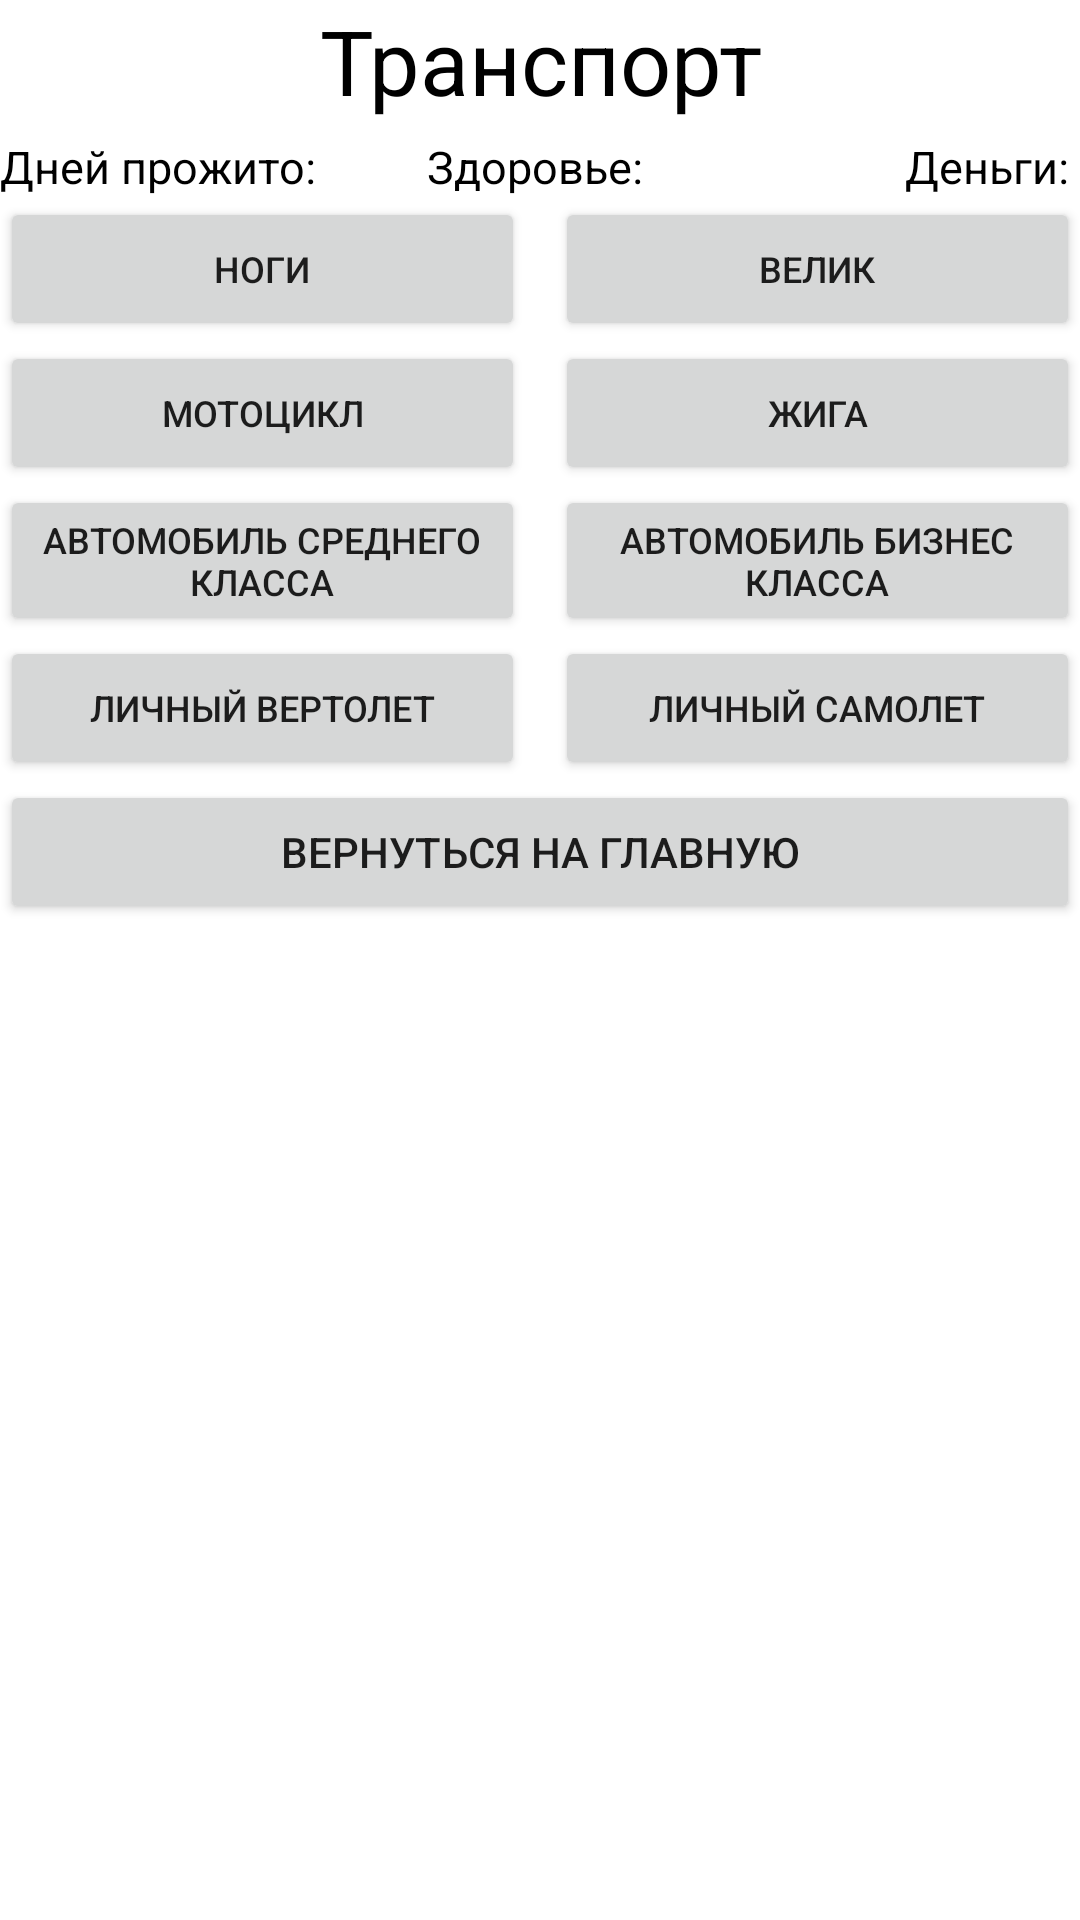

Layout XML and referenced resources for this Android screen:
<!-- AndroidManifest.xml: application theme Theme.Bum_Simulator_Game -->
<!-- res/layout/activity_transports_page.xml -->
<?xml version="1.0" encoding="utf-8"?>
<androidx.constraintlayout.widget.ConstraintLayout xmlns:android="http://schemas.android.com/apk/res/android"
    xmlns:app="http://schemas.android.com/apk/res-auto"
    xmlns:tools="http://schemas.android.com/tools"
    android:layout_width="match_parent"
    android:layout_height="match_parent"
    tools:context=".Transports_Page">
    <LinearLayout
        android:id="@+id/linearLayout2"
        android:layout_width="0dp"
        android:layout_height="wrap_content"
        android:orientation="vertical"
        app:layout_constraintEnd_toEndOf="parent"
        app:layout_constraintStart_toStartOf="parent"
        app:layout_constraintTop_toTopOf="parent">

        <TextView
            android:layout_width="match_parent"
            android:layout_height="wrap_content"
            android:paddingBottom="5dp"
            android:text="Транспорт"
            android:textAlignment="center"
            android:textColor="@color/black"
            android:textSize="30dp" />

        <LinearLayout
            android:layout_width="fill_parent"
            android:layout_height="fill_parent"
            android:orientation="horizontal">

            <TextView
                android:id="@+id/days_lived"
                android:layout_width="fill_parent"
                android:layout_height="wrap_content"
                android:layout_weight="1"
                android:text="Дней прожито: "
                android:textColor="@color/black"
                android:textSize="15dp" />

            <TextView
                android:id="@+id/health"
                android:layout_width="fill_parent"
                android:layout_height="wrap_content"
                android:layout_weight="1"
                android:text="Здоровье: "
                android:textAlignment="center"
                android:textColor="@color/black"
                android:textSize="15dp" />

            <TextView
                android:id="@+id/money"
                android:layout_width="fill_parent"
                android:layout_height="wrap_content"
                android:layout_weight="1"
                android:gravity="right"
                android:text="Деньги: "
                android:textColor="@color/black"
                android:textSize="15dp" />
        </LinearLayout>

        <LinearLayout
            android:layout_width="match_parent"
            android:layout_height="wrap_content"
            android:orientation="horizontal">

            <Button
                android:id="@+id/transp_1"
                android:layout_width="match_parent"
                android:layout_height="wrap_content"
                android:layout_marginRight="5dp"
                android:layout_weight="1"
                android:onClick="transport_selected"
                android:text="Ноги"
                android:textSize="12dp" />

            <Button
                android:id="@+id/transp_2"
                android:layout_width="match_parent"
                android:layout_height="wrap_content"
                android:layout_marginLeft="5dp"
                android:layout_weight="1"
                android:onClick="transport_selected"
                android:text="Велик"
                android:textSize="12dp" />
        </LinearLayout>

        <LinearLayout
            android:layout_width="match_parent"
            android:layout_height="wrap_content"
            android:orientation="horizontal">

            <Button
                android:id="@+id/transp_3"
                android:layout_width="match_parent"
                android:layout_height="wrap_content"
                android:layout_marginRight="5dp"
                android:layout_weight="1"
                android:onClick="transport_selected"
                android:text="Мотоцикл"
                android:textSize="12dp" />

            <Button
                android:id="@+id/transp_4"
                android:layout_width="match_parent"
                android:layout_height="wrap_content"
                android:layout_marginLeft="5dp"
                android:layout_weight="1"
                android:onClick="transport_selected"
                android:text="Жига"
                android:textSize="12dp" />
        </LinearLayout>

        <LinearLayout
            android:layout_width="match_parent"
            android:layout_height="wrap_content"
            android:orientation="horizontal">

            <Button
                android:id="@+id/transp_5"
                android:layout_width="match_parent"
                android:layout_height="wrap_content"
                android:layout_marginRight="5dp"
                android:layout_weight="1"
                android:onClick="transport_selected"
                android:text="Автомобиль среднего класса"
                android:textSize="12dp" />

            <Button
                android:id="@+id/transp_6"
                android:layout_width="match_parent"
                android:layout_height="wrap_content"
                android:layout_marginLeft="5dp"
                android:layout_weight="1"
                android:onClick="transport_selected"
                android:text="Автомобиль бизнес класса"
                android:textSize="12dp" />
        </LinearLayout>

        <LinearLayout
            android:layout_width="match_parent"
            android:layout_height="wrap_content"
            android:orientation="horizontal">

            <Button
                android:id="@+id/transp_7"
                android:layout_width="match_parent"
                android:layout_height="wrap_content"
                android:layout_marginRight="5dp"
                android:layout_weight="1"
                android:onClick="transport_selected"
                android:text="Личный вертолет"
                android:textSize="12dp" />

            <Button
                android:id="@+id/transp_8"
                android:layout_width="match_parent"
                android:layout_height="wrap_content"
                android:layout_marginLeft="5dp"
                android:layout_weight="1"
                android:onClick="transport_selected"
                android:text="Личный самолет"
                android:textSize="12dp" />
        </LinearLayout>

        <Button
            android:layout_width="match_parent"
            android:layout_height="wrap_content"
            android:onClick="go_to_mainPage"
            android:text="Вернуться на главную" />

    </LinearLayout>
</androidx.constraintlayout.widget.ConstraintLayout>
<!-- resources referenced by this layout -->
<resources>
  <style name="Theme.Bum_Simulator_Game" parent="Theme.MaterialComponents.DayNight.DarkActionBar">
          
          <item name="colorPrimary">@color/purple_500</item>
          <item name="colorPrimaryVariant">@color/purple_700</item>
          <item name="colorOnPrimary">@color/white</item>
          
          <item name="colorSecondary">@color/teal_200</item>
          <item name="colorSecondaryVariant">@color/teal_700</item>
          <item name="colorOnSecondary">@color/black</item>
          
          <item name="android:statusBarColor">?attr/colorPrimaryVariant</item>
          
      </style>
  <!-- not gathered from this repository: default colours our renderer supplied (Android Studio template values) -->
  <color name="purple_500">#FF6200EE</color>
  <color name="purple_700">#FF3700B3</color>
  <color name="teal_200">#FF03DAC5</color>
  <color name="teal_700">#FF018786</color>
  <color name="black">#FF000000</color>
  <color name="white">#FFFFFFFF</color>
</resources>
